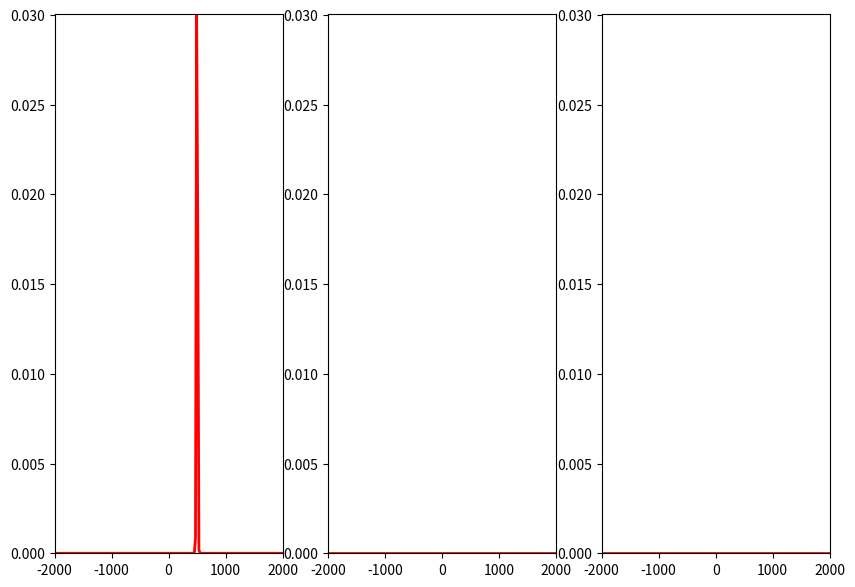

Here is the Python script that generated this plot:
import numpy as np
import matplotlib.pyplot as plt
import matplotlib.animation as animation

v = np.linspace(-2000,2000,200)
t = np.linspace(0,1e-8,100)
amu = 1.66053904e-27
m = 40.0*amu
kB = 1.3806485e-23
T = 1000.0
coll_freq = 5e8

"""
1) Physical meaning of the initial condition for the distribution function:
    - space homogenity -> f doesnt depend on the position, particle density is
    the same everywhere.
2) Particles for which collisions make them return to equilibrium.
3) For the coll_freq = 5e8 Hz time necessary for reaching the equilibrium is 2e-9 s.
4) The time needed to reach the equilibrium is inversely proportional to
the coll_freq thus for example changing the collision frequence to half
will double the time needed to get to the equilibrium.
"""

def gaussian(x,x0,sigma):
    return np.exp(-(x-x0)**2/(2*sigma**2))/np.sqrt(2*np.pi)/sigma

fx0 = gaussian(v,500.0,10.0)
fy0 = np.zeros(np.shape(v))
fz0 = np.zeros(np.shape(v))

v_sq = np.sqrt(np.trapz((fx0+fy0+fz0)*v**2,x=v))
Teq = m*v_sq**2/kB/3

fx_eq = np.sqrt(m/(2*np.pi*kB*Teq))*np.exp(-m*v**2/(2*kB*Teq))
fy_eq = np.sqrt(m/(2*np.pi*kB*Teq))*np.exp(-m*v**2/(2*kB*Teq))
fz_eq = np.sqrt(m/(2*np.pi*kB*Teq))*np.exp(-m*v**2/(2*kB*Teq))

def calc_distribution(feq,f0,t,coll_f):
    return feq + (f0 - feq)*np.exp(-t*coll_f)


def update_line(num, data, l):
    l[0].set_data(v,data[num][0])
    l[1].set_data(v,data[num][1])
    l[2].set_data(v,data[num][2])
    return l

fig = plt.figure(figsize=(10,7))

data = [[calc_distribution(fx_eq,fx0,i,coll_freq),
        calc_distribution(fy_eq,fy0,i,coll_freq),calc_distribution(fz_eq,fz0,i,coll_freq)]
        for i in t]

ax1 = fig.add_subplot(1,3,1)
l1, = ax1.plot([], [], lw=2, color='r')
ax1.set_xlim(-2000, 2000)
ax1.set_ylim(0,np.max(fx0))
#Here you can set up the labels, title, etc.

ax2 = fig.add_subplot(1,3,2)
l2, = ax2.plot([], [], lw=2, color='r')
ax2.set_xlim(-2000, 2000)
ax2.set_ylim(0,np.max(fx0))
#Here you can set up the labels, title, etc.


ax3 = fig.add_subplot(1,3,3)
l3, = ax3.plot([], [], lw=2, color='r')
ax3.set_xlim(-2000, 2000)
ax3.set_ylim(0,np.max(fx0))
#Here you can set up the labels, title, etc.

l = [l1,l2,l3]

line_ani = animation.FuncAnimation(fig, update_line, 100, fargs=(data, l),
                                   interval=50, blit=True)
plt.show()
